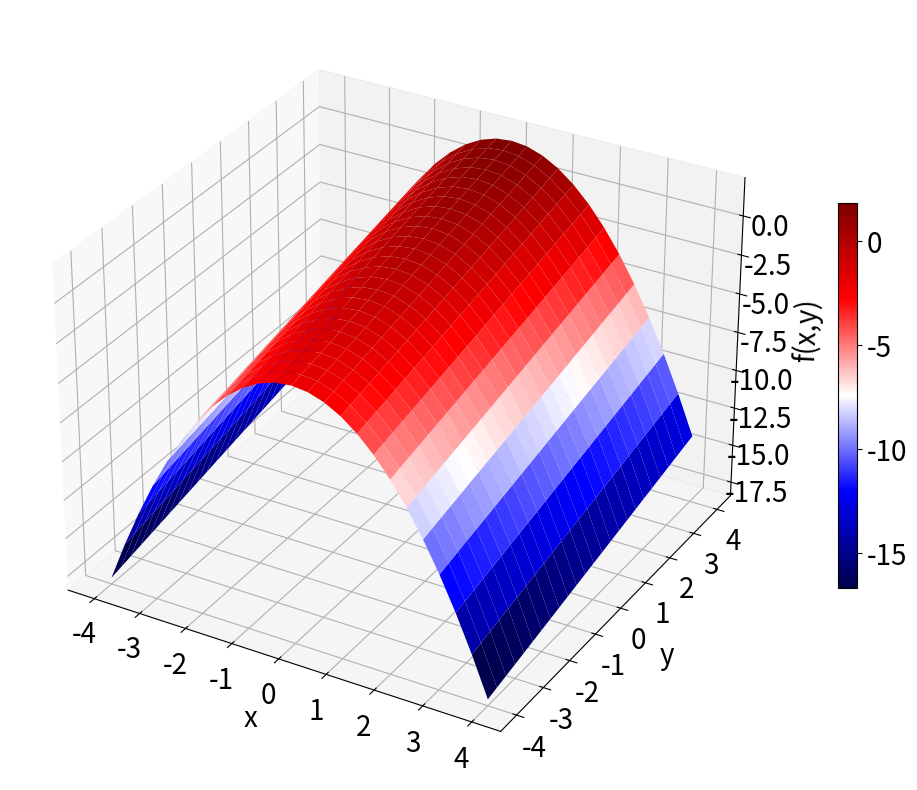

Recreate this plot in Python.
"""
A surface plot
"""
import matplotlib.pyplot as plt
import numpy as np

# new figure
fig = plt.figure(figsize=(15,10))
plt.rcParams['font.size'] = 20

# 3d axes
ax = plt.axes(projection='3d')

# Create a meshgrid
x = np.linspace(-4, 4, 25)
y = np.linspace(-4, 4, 25)
X, Y = np.meshgrid(x, y)

Z = -pow(X,2) + Y/2

# Plot the surface.
surf = ax.plot_surface(X, Y, Z, cmap='seismic')

# Add a colorbar
fig.colorbar(surf, shrink=0.5)

# Axis labels - note applied to the axes in a 3D plot
ax.set_xlabel('x',labelpad=10)
ax.set_ylabel('y', labelpad=10)
ax.set_zlabel('f(x,y)', labelpad=10)